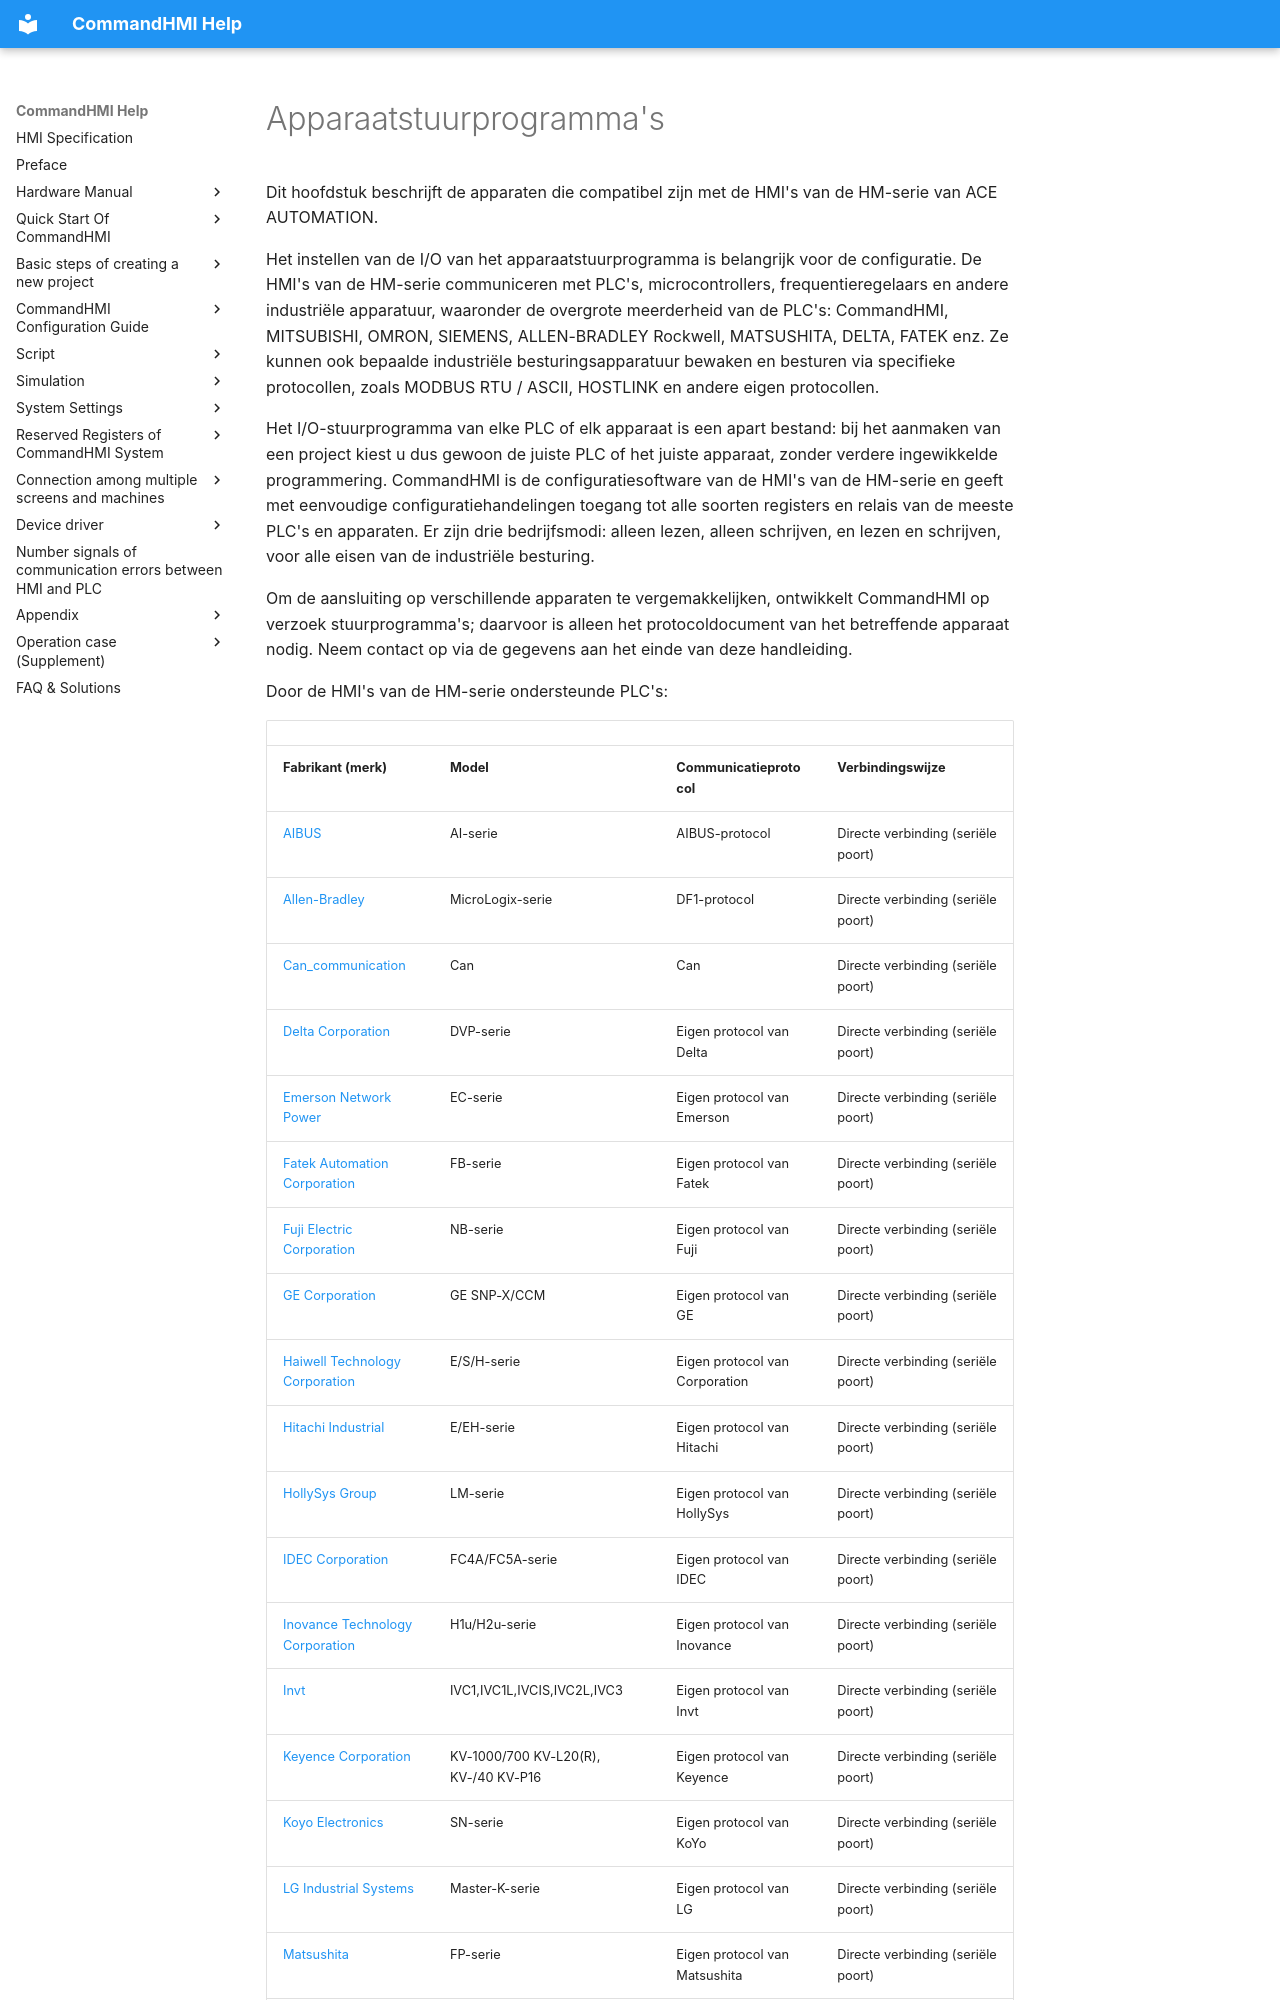

repository: AceAutomation/commandhmi-aide · page: nl/drivers.html · generator: mkdocs

# Apparaatstuurprogramma's

Dit hoofdstuk beschrijft de apparaten die compatibel zijn met de HMI's van de HM-serie van ACE AUTOMATION.

Het instellen van de I/O van het apparaatstuurprogramma is belangrijk voor de configuratie. De HMI's van de HM-serie communiceren met PLC's, microcontrollers, frequentieregelaars en andere industriële apparatuur, waaronder de overgrote meerderheid van de PLC's: CommandHMI, MITSUBISHI, OMRON, SIEMENS, ALLEN-BRADLEY Rockwell, MATSUSHITA, DELTA, FATEK enz. Ze kunnen ook bepaalde industriële besturingsapparatuur bewaken en besturen via specifieke protocollen, zoals MODBUS RTU / ASCII, HOSTLINK en andere eigen protocollen.

Het I/O-stuurprogramma van elke PLC of elk apparaat is een apart bestand: bij het aanmaken van een project kiest u dus gewoon de juiste PLC of het juiste apparaat, zonder verdere ingewikkelde programmering. CommandHMI is de configuratiesoftware van de HMI's van de HM-serie en geeft met eenvoudige configuratiehandelingen toegang tot alle soorten registers en relais van de meeste PLC's en apparaten. Er zijn drie bedrijfsmodi: alleen lezen, alleen schrijven, en lezen en schrijven, voor alle eisen van de industriële besturing.

Om de aansluiting op verschillende apparaten te vergemakkelijken, ontwikkelt CommandHMI op verzoek stuurprogramma's; daarvoor is alleen het protocoldocument van het betreffende apparaat nodig. Neem contact op via de gegevens aan het einde van deze handleiding.

Door de HMI's van de HM-serie ondersteunde PLC's:
